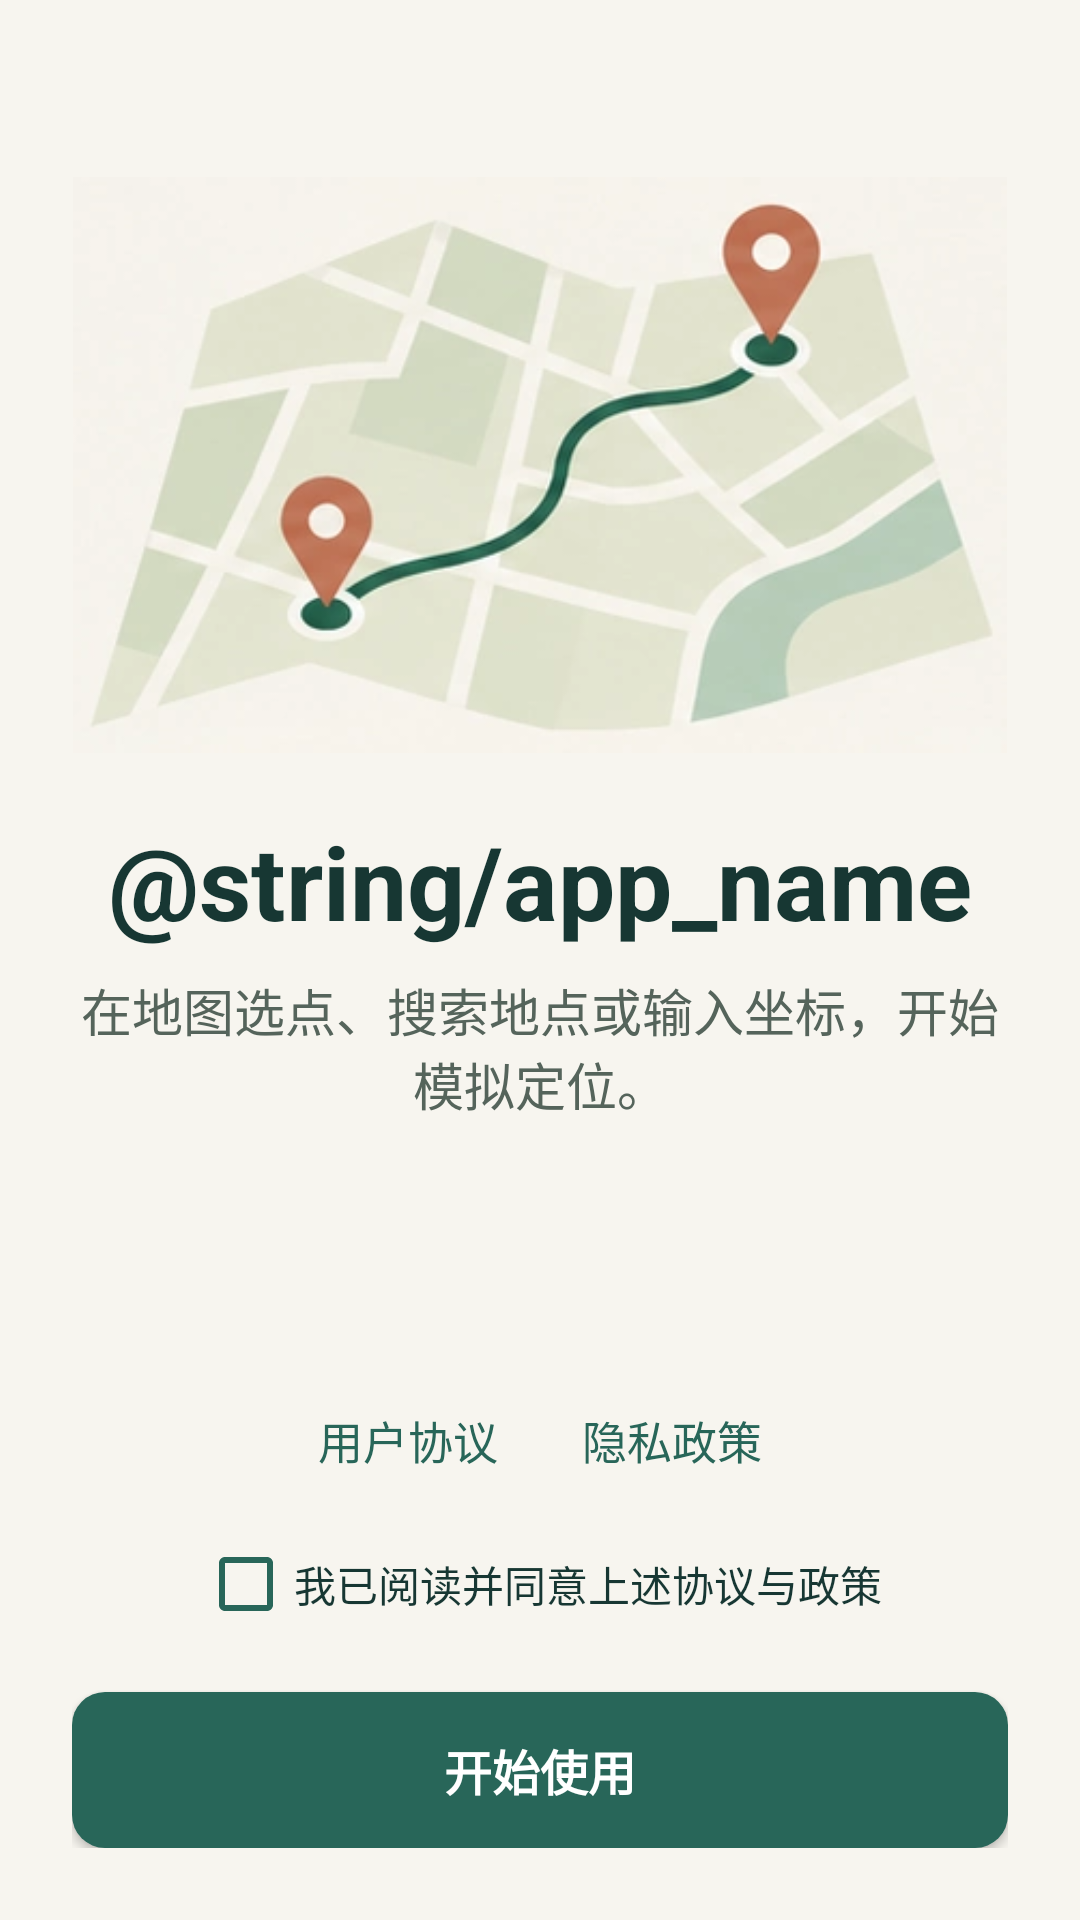

The Android layout XML behind this screen, and the referenced resources:
<!-- AndroidManifest.xml: activity theme AppTheme.NoActionBar -->
<!-- res/layout/activity_welcome.xml -->
<?xml version="1.0" encoding="utf-8"?>
<ScrollView xmlns:android="http://schemas.android.com/apk/res/android"
    xmlns:app="http://schemas.android.com/apk/res-auto"
    android:layout_width="match_parent"
    android:layout_height="match_parent"
    android:background="@color/ui_canvas"
    android:fillViewport="true">

    <LinearLayout
        android:layout_width="match_parent"
        android:layout_height="wrap_content"
        android:gravity="center_horizontal"
        android:orientation="vertical"
        android:paddingStart="24dp"
        android:paddingTop="12dp"
        android:paddingEnd="24dp"
        android:paddingBottom="24dp">

        <Space
            android:layout_width="1dp"
            android:layout_height="16dp"
            android:layout_weight="1" />

        <ImageView
            android:layout_width="match_parent"
            android:layout_height="wrap_content"
            android:adjustViewBounds="true"
            android:contentDescription="@null"
            android:maxHeight="238dp"
            android:scaleType="fitCenter"
            app:srcCompat="@drawable/welcome" />

        <TextView
            android:layout_width="match_parent"
            android:layout_height="wrap_content"
            android:layout_marginTop="20dp"
            android:accessibilityHeading="true"
            android:gravity="center"
            android:text="@string/app_name"
            android:textColor="@color/ui_ink"
            android:textSize="34sp"
            android:textStyle="bold" />

        <TextView
            android:layout_width="match_parent"
            android:layout_height="wrap_content"
            android:layout_marginTop="8dp"
            android:gravity="center"
            android:text="@string/welcome_description"
            android:textColor="@color/ui_muted"
            android:textSize="17sp" />

        <TextView
            android:layout_width="match_parent"
            android:layout_height="wrap_content"
            android:layout_marginTop="10dp"
            android:gravity="center"
            android:id="@+id/welcome_credit"
            android:textColor="@color/colorPrimary"
            android:textSize="14sp"
            android:textStyle="bold" />

        <Space
            android:layout_width="1dp"
            android:layout_height="22dp"
            android:layout_weight="1" />

        <LinearLayout
            android:layout_width="match_parent"
            android:layout_height="wrap_content"
            android:gravity="center"
            android:orientation="horizontal">

            <Button
                android:id="@+id/welcome_agreement"
                style="@style/SecondaryTextButton"
                android:layout_width="wrap_content"
                android:layout_height="wrap_content"
                android:text="@string/app_agreement" />

            <Button
                android:id="@+id/welcome_privacy"
                style="@style/SecondaryTextButton"
                android:layout_width="wrap_content"
                android:layout_height="wrap_content"
                android:text="@string/app_privacy" />
        </LinearLayout>

        <CheckBox
            android:id="@+id/check_agreement"
            android:layout_width="wrap_content"
            android:layout_height="wrap_content"
            android:minHeight="48dp"
            android:buttonTint="@color/colorPrimary"
            android:text="@string/welcome_agreement_ack"
            android:textColor="@color/ui_ink"
            android:textSize="14sp" />

        <Button
            android:id="@+id/startButton"
            style="@style/SecondaryPrimaryButton"
            android:layout_width="match_parent"
            android:layout_height="wrap_content"
            android:layout_marginTop="12dp"
            android:text="@string/welcome_btn_txt" />
    </LinearLayout>
</ScrollView>
<!-- resources referenced by this layout -->
<resources>
  <color name="colorPrimary">#286659</color>
  <color name="ui_canvas">#F7F5EF</color>
  <color name="ui_ink">#173733</color>
  <color name="ui_muted">#55645B</color>
  <!-- drawable welcome: webp bitmap (drawable, 14862 bytes) -->
  <string name="app_agreement">用户协议</string>
  <string name="app_privacy">隐私政策</string>
  <string name="welcome_agreement_ack">我已阅读并同意上述协议与政策</string>
  <string name="welcome_btn_txt">开始使用</string>
  <string name="welcome_description">在地图选点、搜索地点或输入坐标，开始模拟定位。</string>
  <style name="SecondaryPrimaryButton" parent="Widget.AppCompat.Button">
          <item name="android:background">@drawable/secondary_primary</item>
          <item name="android:minHeight">52dp</item>
          <item name="android:paddingStart">18dp</item>
          <item name="android:paddingEnd">18dp</item>
          <item name="android:textAllCaps">false</item>
          <item name="android:textColor">@color/ui_on_primary</item>
          <item name="android:textSize">16sp</item>
          <item name="android:textStyle">bold</item>
      </style>
  <style name="SecondaryTextButton" parent="Widget.AppCompat.Button.Borderless">
          <item name="android:background">@drawable/secondary_row_states</item>
          <item name="android:minHeight">48dp</item>
          <item name="android:paddingStart">12dp</item>
          <item name="android:paddingEnd">12dp</item>
          <item name="android:textAllCaps">false</item>
          <item name="android:textColor">@color/colorPrimary</item>
          <item name="android:textSize">15sp</item>
      </style>
  <style name="AppTheme.NoActionBar">
          <item name="windowActionBar">false</item>
          <item name="windowNoTitle">true</item>
      </style>
  <!-- drawable secondary_primary (drawable) -->
  <?xml version="1.0" encoding="utf-8"?>
  <ripple xmlns:android="http://schemas.android.com/apk/res/android" android:color="#32FFFFFF">
      <item>
          <shape>
              <solid android:color="@color/colorPrimary" />
              <corners android:radius="11dp" />
          </shape>
      </item>
  </ripple>
  <color name="ui_on_primary">#FFFFFF</color>
  <!-- drawable secondary_row_states (drawable) -->
  <?xml version="1.0" encoding="utf-8"?>
  <selector xmlns:android="http://schemas.android.com/apk/res/android">
      <item android:state_pressed="true" android:drawable="@color/ui_ripple" />
      <item android:state_focused="true" android:drawable="@color/ui_soft" />
      <item android:drawable="@android:color/transparent" />
  </selector>
  <color name="ui_ripple">#24286659</color>
  <color name="ui_soft">#E9EEE5</color>
</resources>
